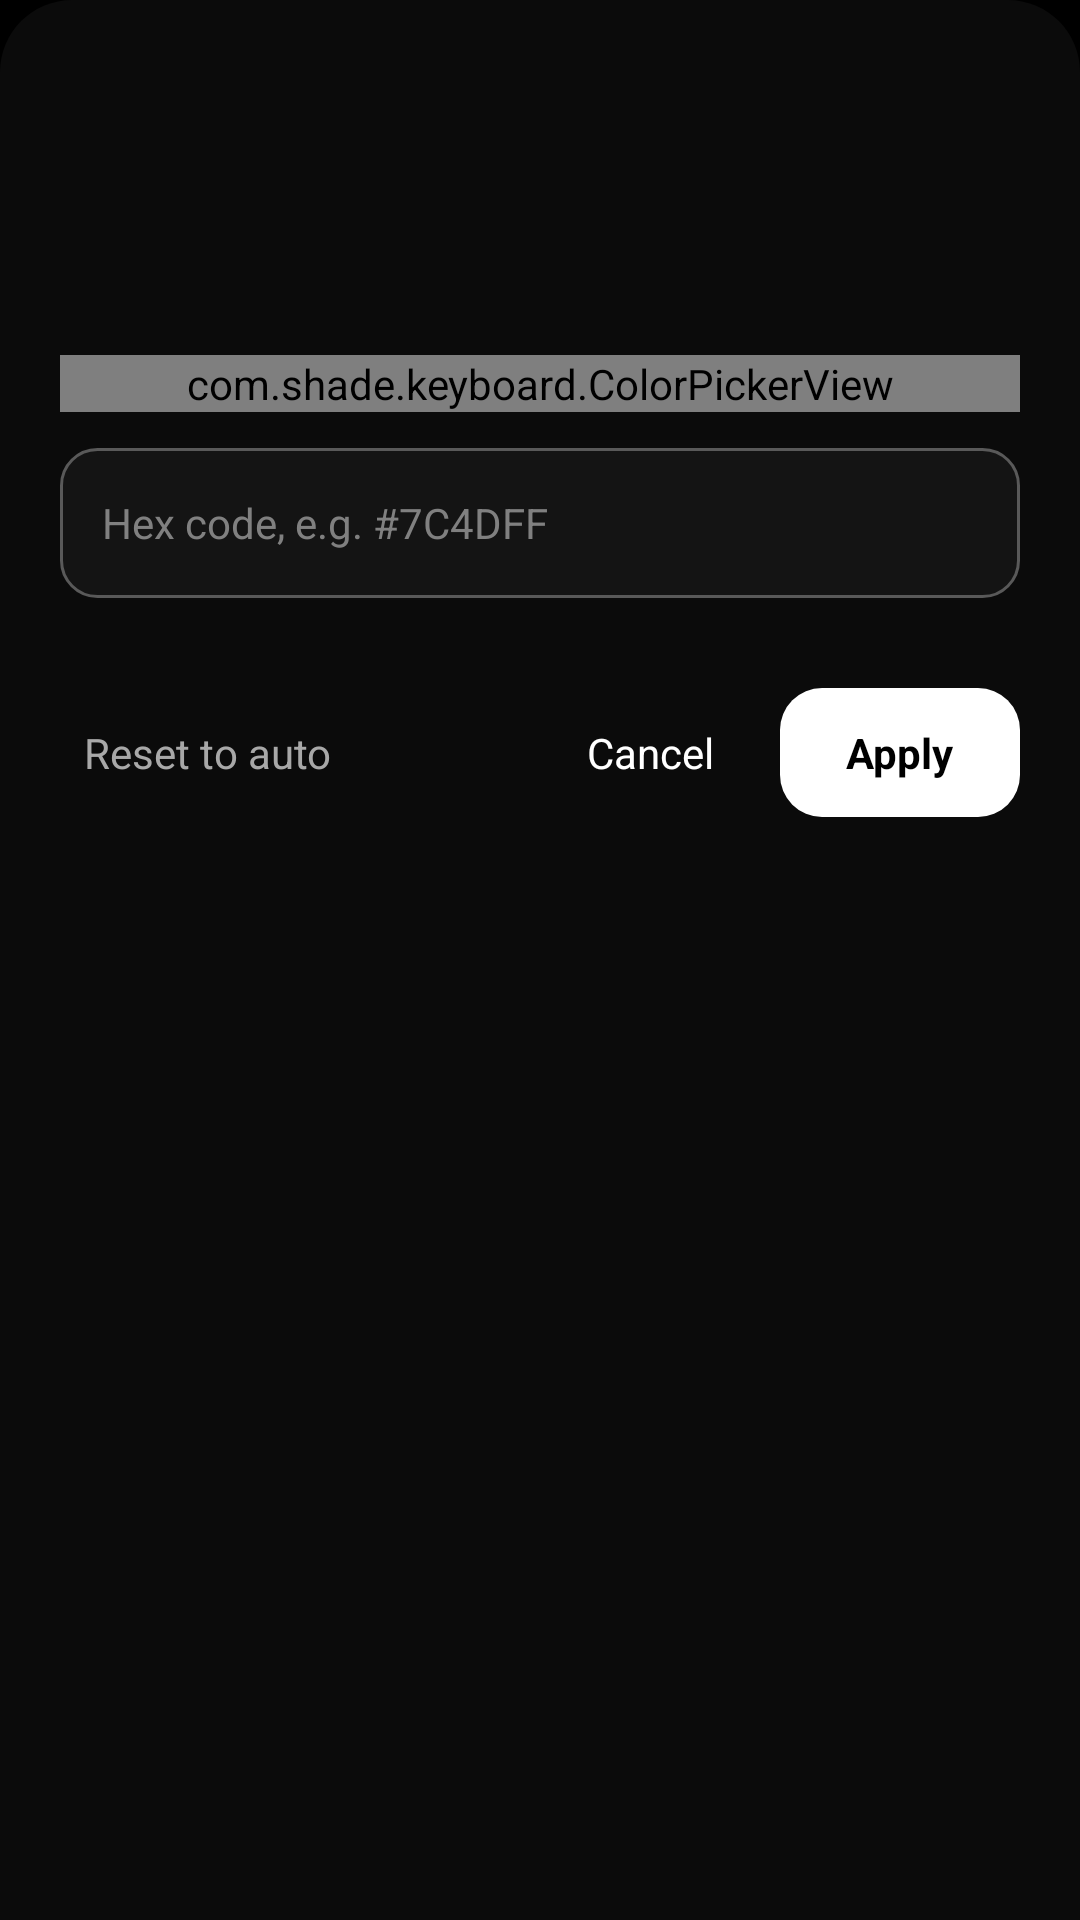

This screen was rendered from an Android layout file. Write that file and the resources it references.
<!-- AndroidManifest.xml: application theme AppTheme -->
<!-- res/layout/dialog_color_picker.xml -->
<?xml version="1.0" encoding="utf-8"?>
<ScrollView xmlns:android="http://schemas.android.com/apk/res/android"
    android:layout_width="match_parent"
    android:layout_height="wrap_content"
    android:background="@drawable/bg_noir_sheet"
    android:overScrollMode="ifContentScrolls"
    android:scrollbars="none">

<LinearLayout
    android:layout_width="match_parent"
    android:layout_height="wrap_content"
    android:orientation="vertical"
    android:paddingStart="20dp"
    android:paddingEnd="20dp"
    android:paddingTop="20dp"
    android:paddingBottom="24dp">

    <TextView
        android:id="@+id/picker_title"
        android:layout_width="match_parent"
        android:layout_height="wrap_content"
        android:textColor="@color/noir_text"
        android:textSize="18sp"
        android:textStyle="bold" />

    <FrameLayout
        android:id="@+id/picker_preview"
        android:layout_width="match_parent"
        android:layout_height="44dp"
        android:layout_marginTop="14dp">

        <TextView
            android:id="@+id/picker_preview_hex"
            android:layout_width="wrap_content"
            android:layout_height="wrap_content"
            android:layout_gravity="center"
            android:textSize="14sp"
            android:textStyle="bold" />
    </FrameLayout>

    <com.shade.keyboard.ColorPickerView
        android:id="@+id/color_picker_view"
        android:layout_width="match_parent"
        android:layout_height="wrap_content"
        android:layout_marginTop="16dp" />

    <EditText
        android:id="@+id/picker_hex"
        android:layout_width="match_parent"
        android:layout_height="50dp"
        android:layout_marginTop="12dp"
        android:background="@drawable/bg_noir_hex"
        android:paddingHorizontal="14dp"
        android:hint="@string/color_hex_hint"
        android:textColorHint="@color/noir_text_tertiary"
        android:textColor="@color/noir_text"
        android:textSize="14sp"
        android:inputType="textNoSuggestions"
        android:maxLength="9"
        android:maxLines="1"
        android:singleLine="true"
        android:importantForAutofill="no" />

    <LinearLayout
        android:id="@+id/picker_presets"
        android:layout_width="match_parent"
        android:layout_height="wrap_content"
        android:layout_marginTop="12dp"
        android:orientation="horizontal" />

    <LinearLayout
        android:layout_width="match_parent"
        android:layout_height="wrap_content"
        android:layout_marginTop="18dp"
        android:orientation="horizontal"
        android:gravity="center_vertical">

        <TextView
            android:id="@+id/picker_reset"
            android:layout_width="wrap_content"
            android:layout_height="wrap_content"
            android:paddingHorizontal="8dp"
            android:paddingVertical="12dp"
            android:background="?attr/selectableItemBackground"
            android:text="@string/color_reset_to_auto"
            android:textColor="@color/noir_text_secondary"
            android:textSize="14sp" />

        <View
            android:layout_width="0dp"
            android:layout_height="1dp"
            android:layout_weight="1" />

        <TextView
            android:id="@+id/picker_cancel"
            android:layout_width="wrap_content"
            android:layout_height="wrap_content"
            android:paddingHorizontal="12dp"
            android:paddingVertical="12dp"
            android:background="?attr/selectableItemBackground"
            android:text="@android:string/cancel"
            android:textColor="@color/noir_text"
            android:textSize="14sp" />

        <TextView
            android:id="@+id/picker_apply"
            android:layout_width="wrap_content"
            android:layout_height="wrap_content"
            android:layout_marginStart="10dp"
            android:background="@drawable/bg_noir_button"
            android:paddingHorizontal="22dp"
            android:paddingVertical="12dp"
            android:text="@string/color_apply"
            android:textColor="@color/noir_on_button"
            android:textSize="14sp"
            android:textStyle="bold" />
    </LinearLayout>

</LinearLayout>

</ScrollView>
<!-- resources referenced by this layout -->
<resources>
  <color name="noir_on_button">#000000</color>
  <color name="noir_text">#FFFFFF</color>
  <color name="noir_text_secondary">#A8A8A8</color>
  <color name="noir_text_tertiary">#808080</color>
  <!-- drawable bg_noir_button (drawable) -->
  <?xml version="1.0" encoding="utf-8"?>
  <shape xmlns:android="http://schemas.android.com/apk/res/android">
      <corners android:radius="14dp" />
      <solid android:color="@color/noir_text" />
  </shape>
  <!-- drawable bg_noir_hex (drawable) -->
  <?xml version="1.0" encoding="utf-8"?>
  <shape xmlns:android="http://schemas.android.com/apk/res/android">
      <corners android:radius="12dp" />
      <solid android:color="@color/noir_field" />
      <stroke android:width="1dp" android:color="@color/noir_outline" />
  </shape>
  <!-- drawable bg_noir_sheet (drawable) -->
  <?xml version="1.0" encoding="utf-8"?>
  <shape xmlns:android="http://schemas.android.com/apk/res/android">
      <corners
          android:topLeftRadius="24dp"
          android:topRightRadius="24dp" />
      <solid android:color="@color/noir_sheet" />
  </shape>
  <string name="color_apply">Apply</string>
  <string name="color_hex_hint">Hex code, e.g. #7C4DFF</string>
  <string name="color_reset_to_auto">Reset to auto</string>
  <color name="noir_field">#141414</color>
  <color name="noir_outline">#595959</color>
  <color name="noir_sheet">#0B0B0B</color>
  <color name="settings_accent">#FFB300</color>
  <color name="settings_background">#000000</color>
  <color name="settings_title">#F5F5F5</color>
  <color name="settings_subtitle">#8E8E8E</color>
  <color name="settings_chevron">#4A4A4A</color>
  <style name="ShadePreferenceTheme" parent="PreferenceThemeOverlay">
          <item name="android:textColorPrimary">@color/settings_title</item>
          <item name="android:textColorSecondary">@color/settings_subtitle</item>
          <item name="colorAccent">@color/settings_accent</item>
          <item name="colorControlActivated">@color/settings_accent</item>
          <item name="colorControlHighlight">#22FFFFFF</item>
      </style>
  <style name="ShadeDialogTheme" parent="Theme.AppCompat.DayNight.Dialog.Alert">
          
          <item name="android:colorBackground">@color/noir_sheet</item>
          <item name="android:textColorPrimary">@color/noir_text</item>
          <item name="android:textColorSecondary">@color/noir_text_secondary</item>
          <item name="colorAccent">@color/noir_text</item>
          <item name="colorControlNormal">@color/noir_control_normal</item>
          <item name="colorControlActivated">@color/noir_text</item>
      </style>
  <color name="settings_card">#0F0F0F</color>
  <color name="settings_card_stroke">#1E1E1E</color>
  <color name="settings_icon_background">#141414</color>
  <color name="settings_icon_tint">#DADADA</color>
  <color name="noir_control_normal">#6B6B6B</color>
</resources>
